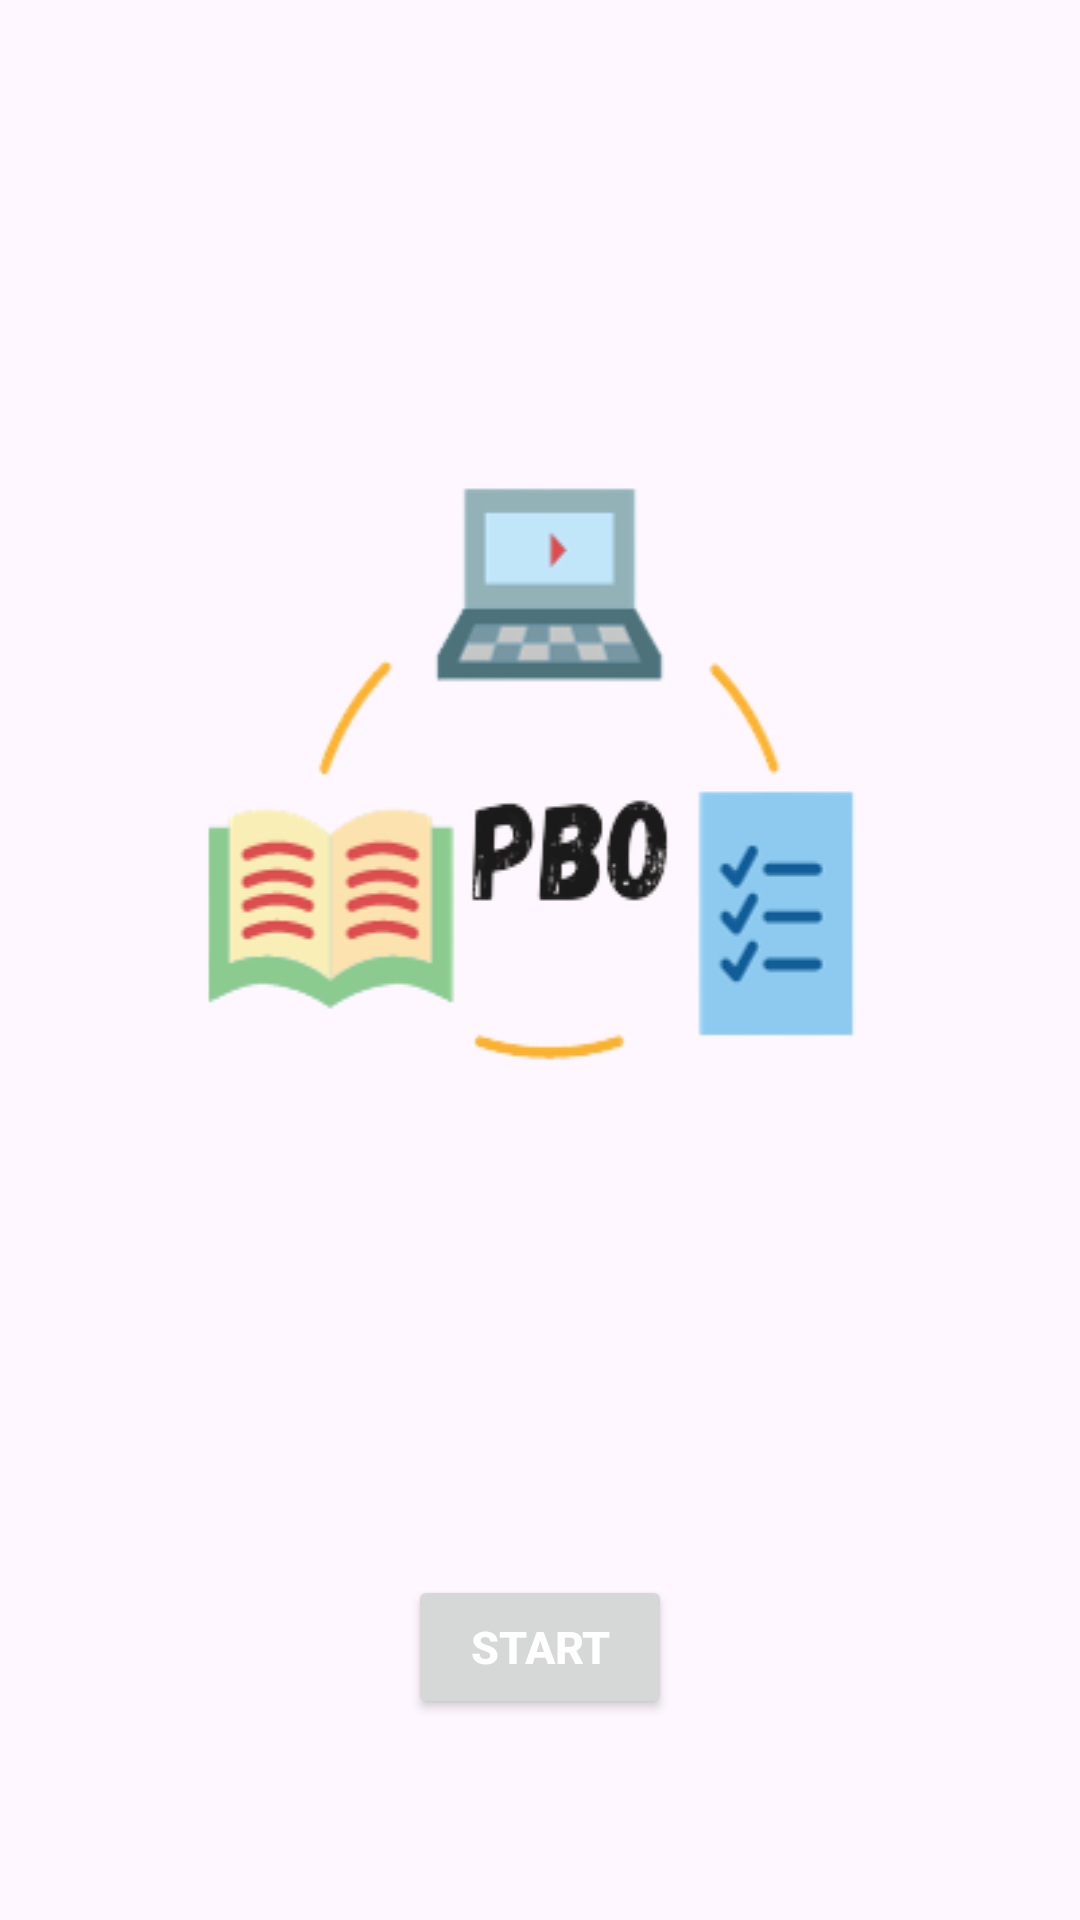

Layout XML and referenced resources for this Android screen:
<!-- AndroidManifest.xml: application theme Theme.MyPbo -->
<!-- res/layout/activity_main.xml -->
<?xml version="1.0" encoding="utf-8"?>
<LinearLayout xmlns:android="http://schemas.android.com/apk/res/android"
    xmlns:app="http://schemas.android.com/apk/res-auto"
    xmlns:tools="http://schemas.android.com/tools"
    android:layout_width="match_parent"
    android:layout_height="match_parent"
    android:orientation="vertical"
    android:padding="5dp"
    tools:context=".RegisterActivity">

    <ImageView
        android:layout_width="wrap_content"
        android:layout_height="wrap_content"
        android:layout_gravity="center"
        android:background="@drawable/logo"></ImageView>

    <Button
        android:id="@+id/start"
        android:layout_width="wrap_content"
        android:layout_height="wrap_content"
        android:layout_gravity="center"
        android:layout_marginTop="20dp"
        android:text="@string/start"
        android:textColor="@color/white"
        android:textSize="15sp"
        android:textStyle="bold" />

</LinearLayout>
<!-- resources referenced by this layout -->
<resources>
  <color name="white">#FFFFFFFF</color>
  <!-- drawable logo: png bitmap (drawable, 20609 bytes) -->
  <string name="start">Start</string>
  <style name="Theme.MyPbo" parent="Base.Theme.MyPbo" />
  <style name="Base.Theme.MyPbo" parent="Theme.Material3.DayNight.NoActionBar">
          
          
      </style>
</resources>
